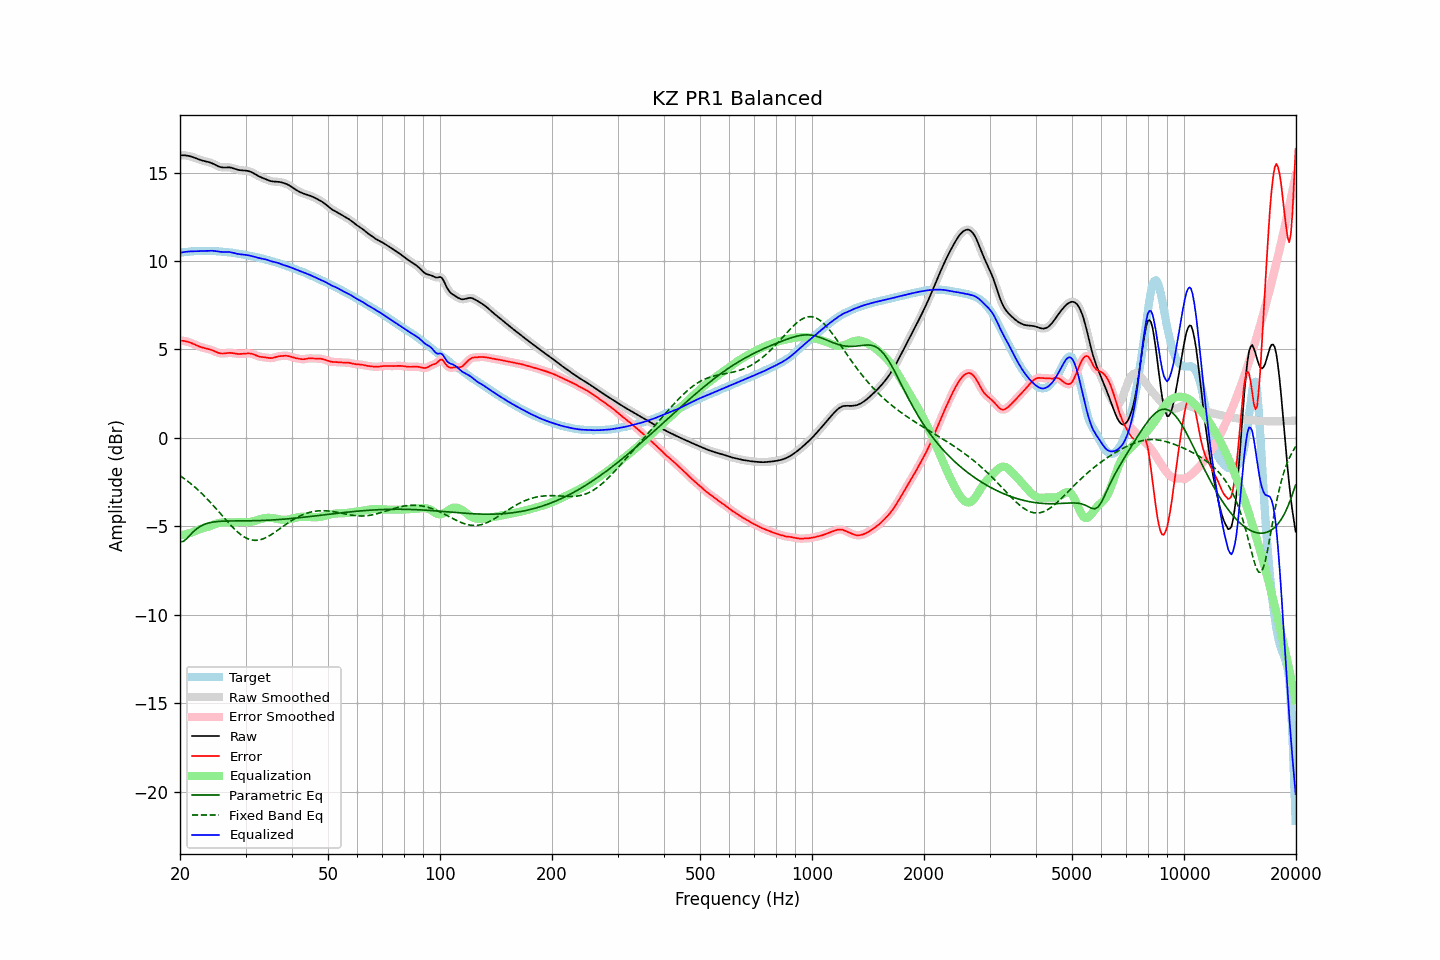

Source data for this figure (header and first rows):
frequency, raw, error, smoothed, error_smoothed, equalization, parametric_eq, fixed_band_eq, equalized_raw, equalized_smoothed, target
20.00, 15.97, 5.50, 15.97, 5.50, -5.51, -5.88, -2.14, 10.46, 10.46, 10.47
20.20, 15.98, 5.49, 15.98, 5.49, -5.50, -5.87, -2.20, 10.48, 10.48, 10.48
20.40, 15.98, 5.48, 15.98, 5.48, -5.48, -5.86, -2.27, 10.49, 10.50, 10.49
20.61, 15.97, 5.47, 15.97, 5.47, -5.46, -5.79, -2.33, 10.51, 10.51, 10.50
20.81, 15.96, 5.45, 15.96, 5.45, -5.44, -5.72, -2.40, 10.52, 10.52, 10.51
21.02, 15.94, 5.43, 15.95, 5.43, -5.41, -5.62, -2.47, 10.53, 10.53, 10.52
21.23, 15.93, 5.40, 15.92, 5.40, -5.39, -5.53, -2.54, 10.54, 10.54, 10.53
21.44, 15.90, 5.36, 15.90, 5.36, -5.36, -5.43, -2.61, 10.54, 10.54, 10.54
21.66, 15.87, 5.32, 15.87, 5.32, -5.32, -5.34, -2.69, 10.55, 10.55, 10.55
21.87, 15.84, 5.28, 15.84, 5.28, -5.28, -5.25, -2.77, 10.55, 10.55, 10.56
22.09, 15.80, 5.24, 15.80, 5.24, -5.24, -5.17, -2.84, 10.56, 10.56, 10.56
22.31, 15.77, 5.20, 15.77, 5.20, -5.21, -5.10, -2.93, 10.56, 10.56, 10.57
22.54, 15.73, 5.16, 15.73, 5.16, -5.17, -5.04, -3.01, 10.56, 10.56, 10.57
22.76, 15.70, 5.13, 15.70, 5.13, -5.14, -4.99, -3.10, 10.56, 10.56, 10.57
22.99, 15.67, 5.10, 15.67, 5.11, -5.11, -4.94, -3.18, 10.56, 10.56, 10.57
23.22, 15.65, 5.08, 15.65, 5.08, -5.09, -4.90, -3.28, 10.57, 10.57, 10.57
23.45, 15.63, 5.06, 15.63, 5.06, -5.06, -4.86, -3.37, 10.57, 10.57, 10.57
23.69, 15.61, 5.04, 15.61, 5.04, -5.04, -4.84, -3.46, 10.57, 10.57, 10.57
23.92, 15.59, 5.02, 15.58, 5.02, -5.01, -4.81, -3.56, 10.58, 10.58, 10.57
24.16, 15.56, 4.99, 15.56, 4.99, -4.98, -4.79, -3.66, 10.58, 10.58, 10.57
24.40, 15.52, 4.95, 15.52, 4.95, -4.94, -4.77, -3.75, 10.58, 10.58, 10.57
24.65, 15.48, 4.92, 15.48, 4.92, -4.91, -4.76, -3.86, 10.57, 10.57, 10.56
24.89, 15.43, 4.88, 15.43, 4.87, -4.87, -4.74, -3.96, 10.56, 10.56, 10.56
25.14, 15.38, 4.84, 15.38, 4.84, -4.84, -4.73, -4.06, 10.54, 10.54, 10.55
25.39, 15.34, 4.80, 15.34, 4.80, -4.81, -4.73, -4.16, 10.53, 10.53, 10.54
25.65, 15.31, 4.78, 15.31, 4.78, -4.80, -4.72, -4.27, 10.52, 10.52, 10.53
25.91, 15.29, 4.77, 15.29, 4.77, -4.78, -4.71, -4.37, 10.51, 10.51, 10.52
26.16, 15.28, 4.77, 15.29, 4.77, -4.78, -4.71, -4.48, 10.50, 10.51, 10.52
26.43, 15.29, 4.78, 15.29, 4.78, -4.78, -4.71, -4.58, 10.51, 10.51, 10.51
26.69, 15.29, 4.79, 15.29, 4.79, -4.78, -4.70, -4.68, 10.51, 10.51, 10.50
26.96, 15.29, 4.80, 15.29, 4.80, -4.79, -4.70, -4.79, 10.51, 10.51, 10.49
27.23, 15.29, 4.81, 15.29, 4.81, -4.79, -4.70, -4.88, 10.50, 10.50, 10.48
27.50, 15.27, 4.80, 15.27, 4.80, -4.79, -4.70, -4.98, 10.48, 10.48, 10.47
27.77, 15.24, 4.79, 15.24, 4.79, -4.78, -4.70, -5.08, 10.46, 10.46, 10.45
28.05, 15.21, 4.77, 15.21, 4.77, -4.77, -4.70, -5.17, 10.44, 10.44, 10.44
28.33, 15.18, 4.76, 15.18, 4.76, -4.77, -4.70, -5.25, 10.42, 10.42, 10.42
28.62, 15.15, 4.75, 15.16, 4.75, -4.76, -4.69, -5.34, 10.40, 10.40, 10.41
28.90, 15.14, 4.74, 15.14, 4.74, -4.75, -4.69, -5.41, 10.38, 10.38, 10.39
29.19, 15.12, 4.74, 15.13, 4.74, -4.75, -4.69, -5.48, 10.37, 10.37, 10.38
29.48, 15.12, 4.75, 15.12, 4.75, -4.76, -4.69, -5.55, 10.36, 10.36, 10.37
29.78, 15.11, 4.76, 15.11, 4.76, -4.76, -4.69, -5.61, 10.35, 10.35, 10.35
30.08, 15.10, 4.77, 15.11, 4.77, -4.76, -4.69, -5.65, 10.34, 10.34, 10.34
30.38, 15.09, 4.77, 15.09, 4.77, -4.76, -4.69, -5.70, 10.33, 10.33, 10.32
30.68, 15.07, 4.77, 15.07, 4.77, -4.76, -4.69, -5.73, 10.31, 10.31, 10.30
30.99, 15.04, 4.76, 15.04, 4.76, -4.75, -4.69, -5.76, 10.29, 10.29, 10.28
31.30, 15.00, 4.74, 15.00, 4.74, -4.73, -4.69, -5.78, 10.27, 10.27, 10.26
31.61, 14.95, 4.71, 14.95, 4.71, -4.70, -4.68, -5.79, 10.25, 10.24, 10.24
31.93, 14.89, 4.67, 14.89, 4.68, -4.68, -4.68, -5.79, 10.22, 10.22, 10.22
32.24, 14.84, 4.64, 14.84, 4.64, -4.65, -4.68, -5.79, 10.19, 10.19, 10.20
32.57, 14.79, 4.60, 14.79, 4.61, -4.62, -4.68, -5.78, 10.17, 10.17, 10.18
32.89, 14.74, 4.58, 14.74, 4.58, -4.59, -4.67, -5.76, 10.15, 10.15, 10.16
33.22, 14.71, 4.57, 14.71, 4.57, -4.57, -4.67, -5.73, 10.13, 10.13, 10.14
33.55, 14.67, 4.56, 14.67, 4.56, -4.55, -4.67, -5.70, 10.12, 10.12, 10.11
33.89, 14.63, 4.55, 14.63, 4.55, -4.53, -4.66, -5.66, 10.10, 10.10, 10.08
34.23, 14.60, 4.53, 14.60, 4.53, -4.52, -4.66, -5.62, 10.07, 10.07, 10.06
34.57, 14.56, 4.52, 14.56, 4.52, -4.52, -4.66, -5.57, 10.04, 10.04, 10.04
34.92, 14.53, 4.51, 14.53, 4.51, -4.52, -4.65, -5.52, 10.00, 10.01, 10.02
35.27, 14.50, 4.51, 14.50, 4.51, -4.53, -4.65, -5.46, 9.98, 9.98, 10.00
35.62, 14.49, 4.52, 14.49, 4.53, -4.54, -4.64, -5.40, 9.95, 9.95, 9.97
35.97, 14.49, 4.55, 14.49, 4.55, -4.55, -4.63, -5.34, 9.93, 9.93, 9.94
... 635 more rows
